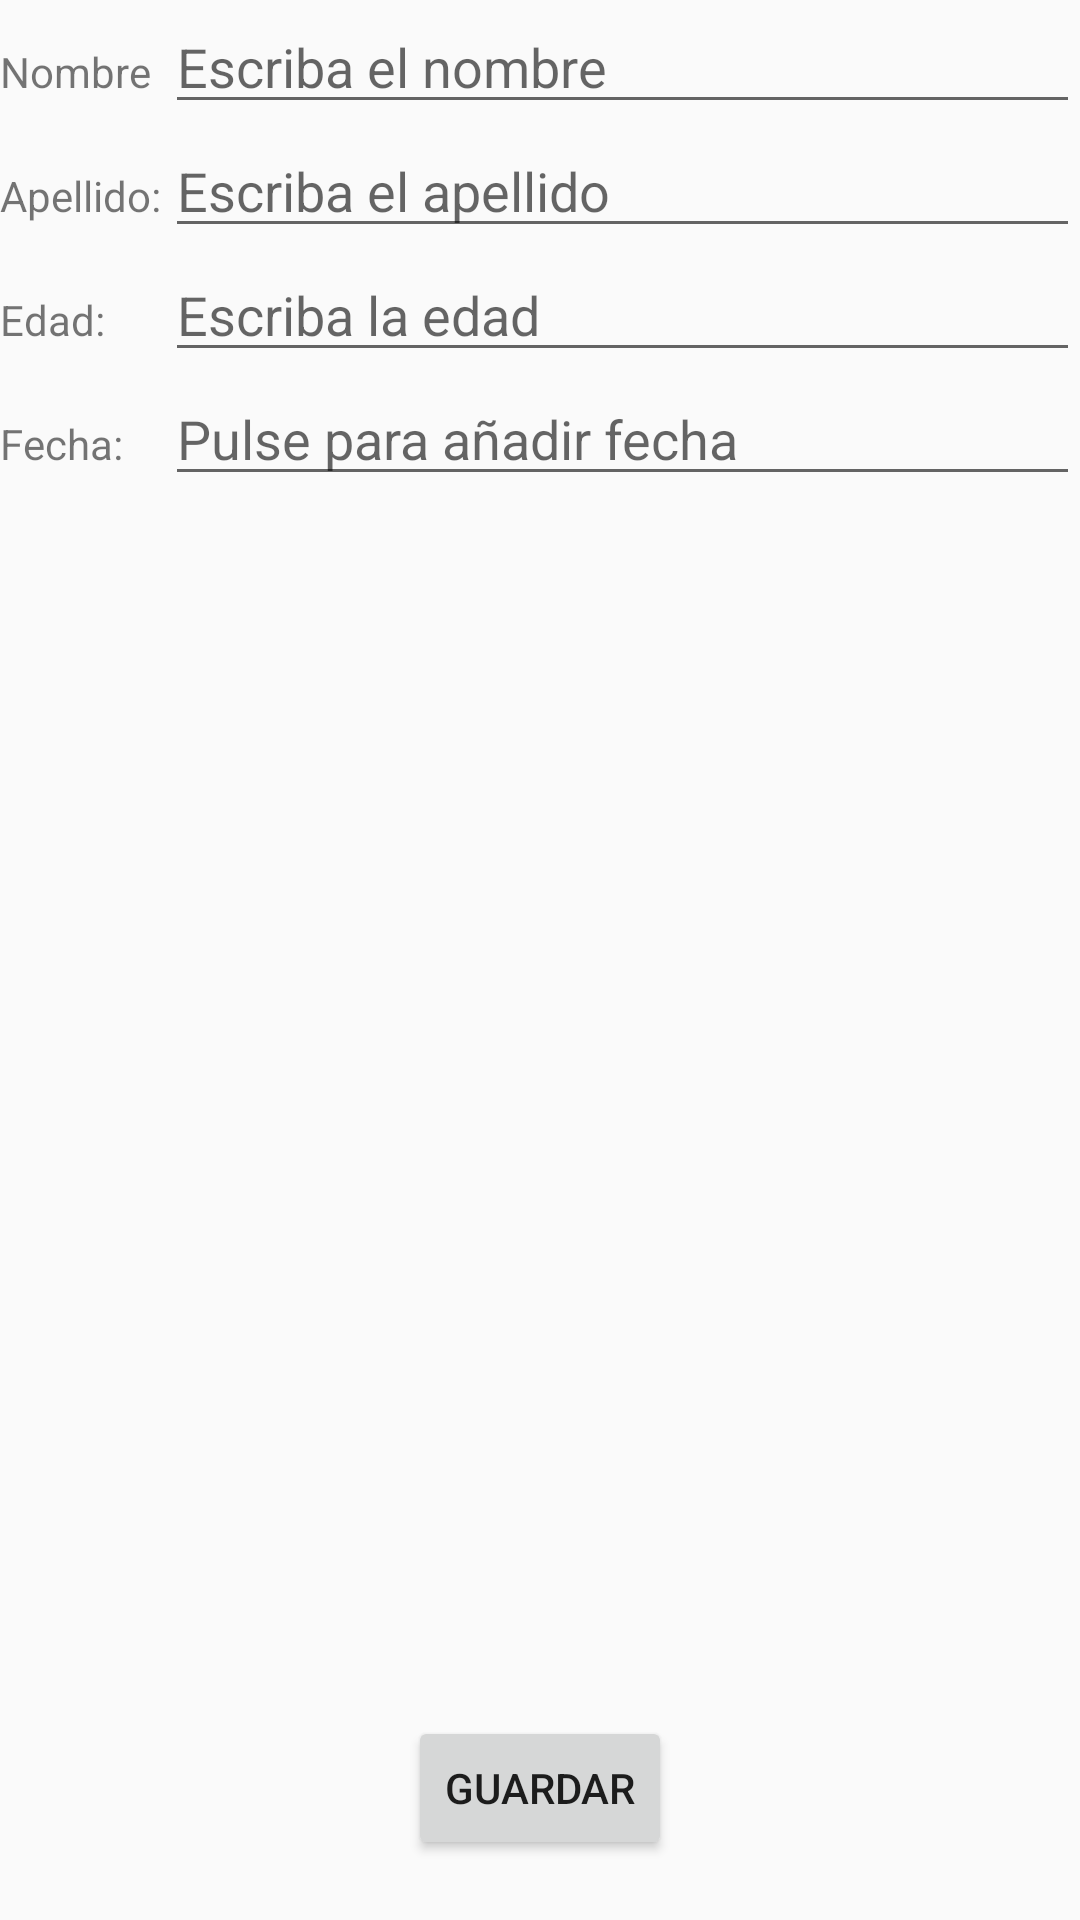

This screen was rendered from an Android layout file. Write that file and the resources it references.
<!-- AndroidManifest.xml: application theme AppTheme -->
<!-- res/layout/activity_encuestados.xml -->
<?xml version="1.0" encoding="utf-8"?>
<RelativeLayout xmlns:android="http://schemas.android.com/apk/res/android"
    xmlns:app="http://schemas.android.com/apk/res-auto"
    xmlns:tools="http://schemas.android.com/tools"
    android:layout_width="match_parent"
    android:layout_height="match_parent"
    tools:context=".Encuestados">

    <LinearLayout
        android:layout_width="match_parent"
        android:layout_height="wrap_content"
        android:orientation="horizontal"
        android:id="@+id/Linear">

        <TextView
            android:id="@+id/textView4"
            android:layout_width="55dp"
            android:layout_height="wrap_content"
            android:layout_alignParentLeft="true"
            android:text="Nombre" />

        <EditText
            android:id="@+id/txbNombre"
            android:layout_width="match_parent"
            android:layout_height="wrap_content"
            android:hint="Escriba el nombre"
            android:layout_alignParentRight="true"
            android:layout_toStartOf="@+id/textView4"/>
    </LinearLayout>

    <LinearLayout
        android:layout_below="@+id/Linear"
        android:layout_width="match_parent"
        android:layout_height="wrap_content"
        android:orientation="horizontal"
        android:id="@+id/Linear2"
        >

        <TextView
            android:id="@+id/textView5"
            android:layout_width="55dp"
            android:layout_height="wrap_content"
            android:text="Apellido:"
            />

        <EditText
            android:id="@+id/txbApellido"
            android:layout_width="match_parent"
            android:layout_height="wrap_content"
            android:hint="Escriba el apellido"/>
    </LinearLayout>

    <LinearLayout
        android:layout_below="@+id/Linear2"
        android:layout_width="match_parent"
        android:layout_height="wrap_content"
        android:orientation="horizontal"
        android:id="@+id/Linear3"
        >

        <TextView
            android:id="@+id/textView3"
            android:layout_width="55dp"
            android:layout_height="wrap_content"
            android:text="Edad: "
            />

        <EditText
            android:id="@+id/txbEdad"
            android:layout_width="match_parent"
            android:layout_height="wrap_content"
            android:inputType="number"
            android:hint="Escriba la edad"/>
    </LinearLayout>

    <LinearLayout
        android:layout_below="@+id/Linear3"
        android:layout_width="match_parent"
        android:layout_height="wrap_content"
        android:orientation="horizontal"
        android:id="@+id/Linear4"
        >

        <TextView
            android:id="@+id/textView6"
            android:layout_width="55dp"
            android:layout_height="wrap_content"
            android:text="Fecha: "
            />

        <EditText
            android:id="@+id/txbFecha"
            android:layout_width="match_parent"
            android:layout_height="wrap_content"
            android:hint="Pulse para añadir fecha"
            android:onClick="txbFechaOnClick"/>
            />
    </LinearLayout>

    <Button
        android:id="@+id/btnGuardar"
        android:layout_width="wrap_content"
        android:layout_height="wrap_content"
        android:layout_alignParentBottom="true"
        android:layout_centerHorizontal="true"
        android:layout_marginBottom="20dp"
        android:onClick="btnGuardarOnClick"
        android:text="@string/btnGuardar" />


</RelativeLayout>
<!-- resources referenced by this layout -->
<resources>
  <string name="btnGuardar">Guardar</string>
  <style name="AppTheme" parent="Theme.AppCompat.Light.DarkActionBar">
          
          <item name="colorPrimary">@color/colorPrimary</item>
          <item name="colorPrimaryDark">@color/colorPrimaryDark</item>
          <item name="colorAccent">@color/colorAccent</item>
      </style>
  <color name="colorPrimary">#3F51B5</color>
  <color name="colorPrimaryDark">#303F9F</color>
  <color name="colorAccent">#FF4081</color>
</resources>
